The GitHub repository Vojeshwini/Black-pepper-disease-detection-using-AI contains a labelled image folder "data_final" with 6 categories: foot rot, healthy, leaf blight, pollu disease, slow decline, yellow mottle virus. Examples follow, each with its label.

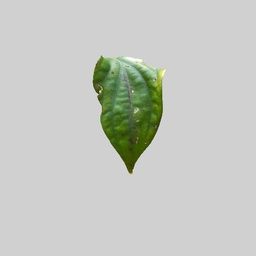
Label: yellow mottle virus

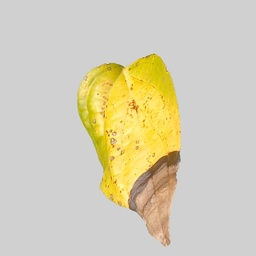
Label: leaf blight

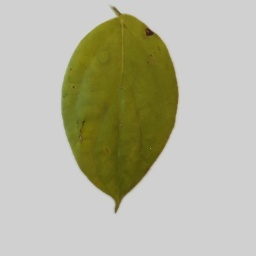
Label: slow decline

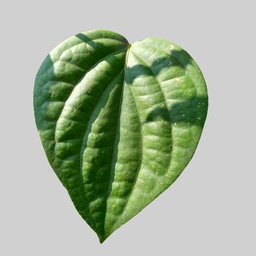
Label: healthy

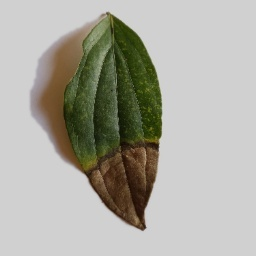
Label: foot rot

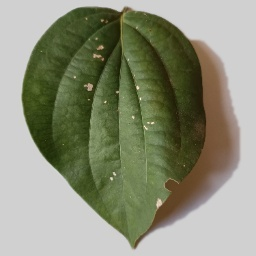
Label: pollu disease
